Photos from the image-classification dataset "processed" in the GitHub repository matcgoes/fastai-sportsball-classifier. Its 13 classes are: american football, basketball, bowling, cricket, golf, ice hockey, lacross, pool, rugby, soccer, softball, tennis, volleyball.

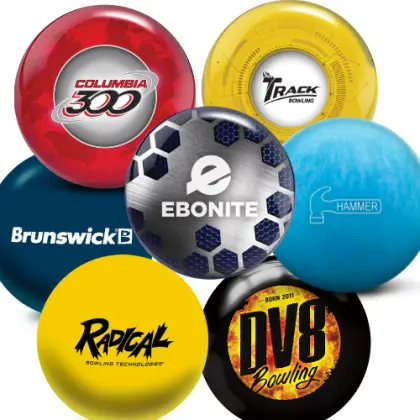
Label: bowling

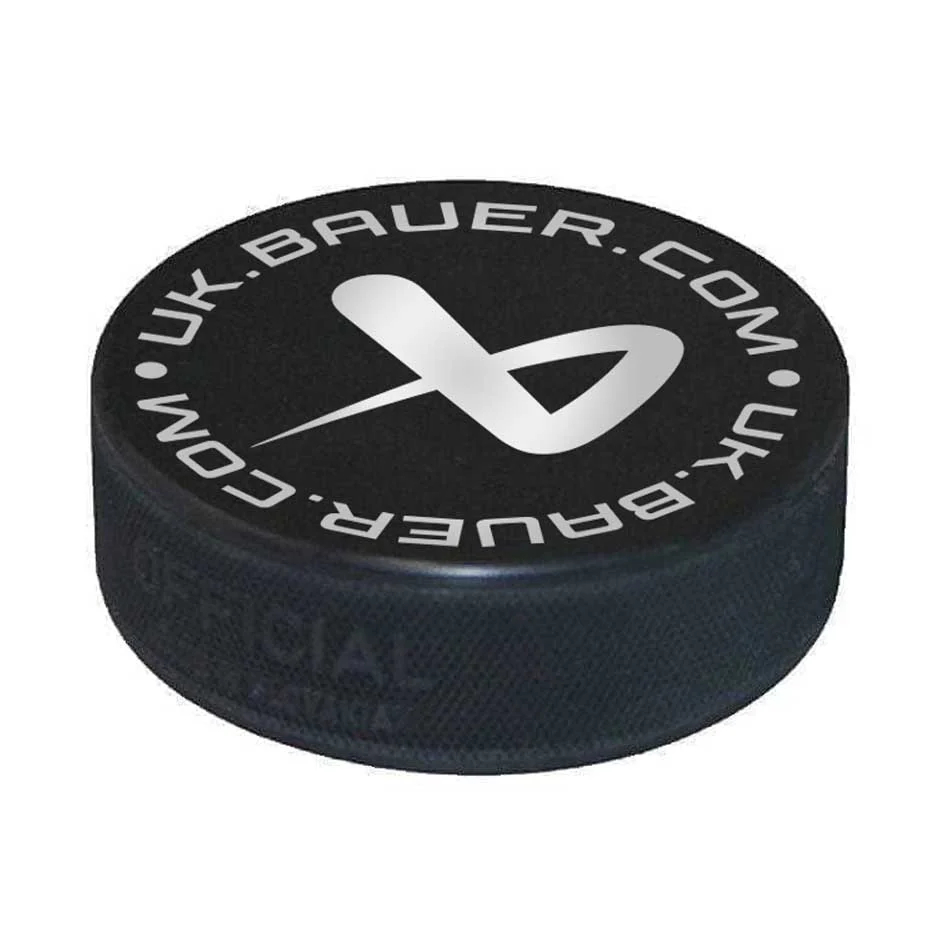
Label: ice hockey

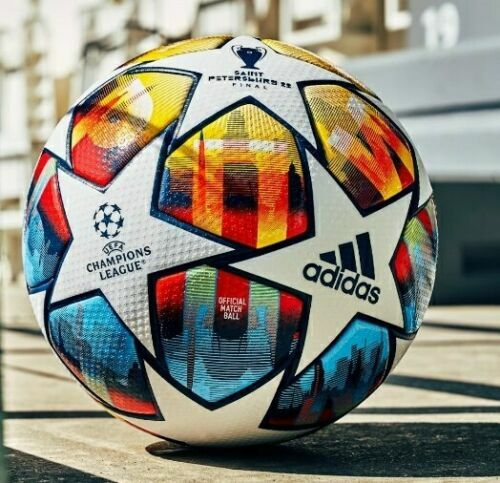
Label: soccer

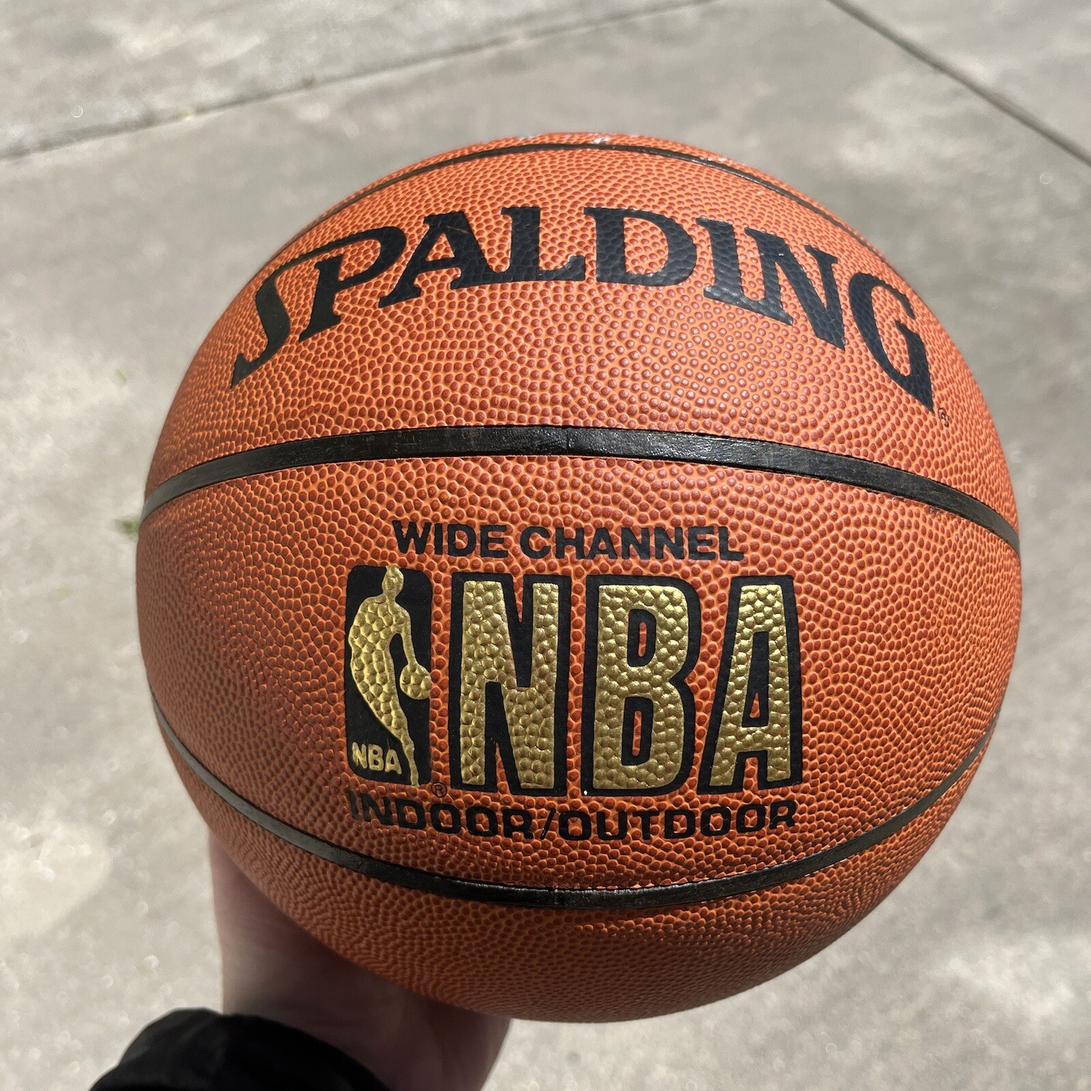
Label: basketball

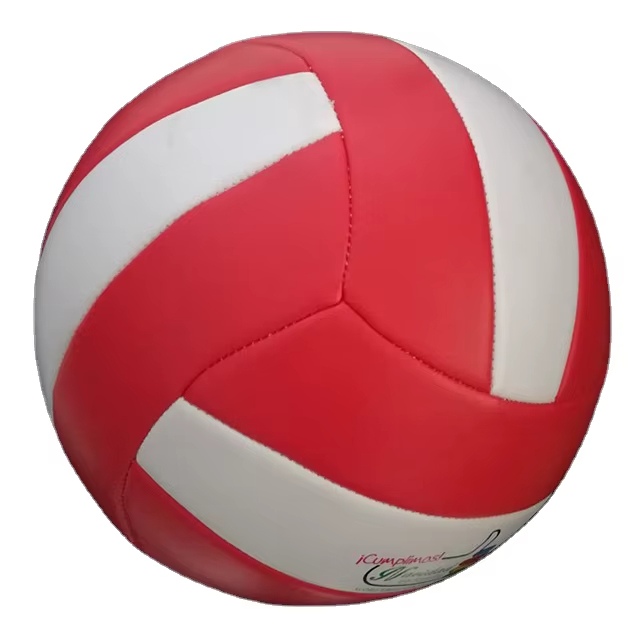
Label: volleyball

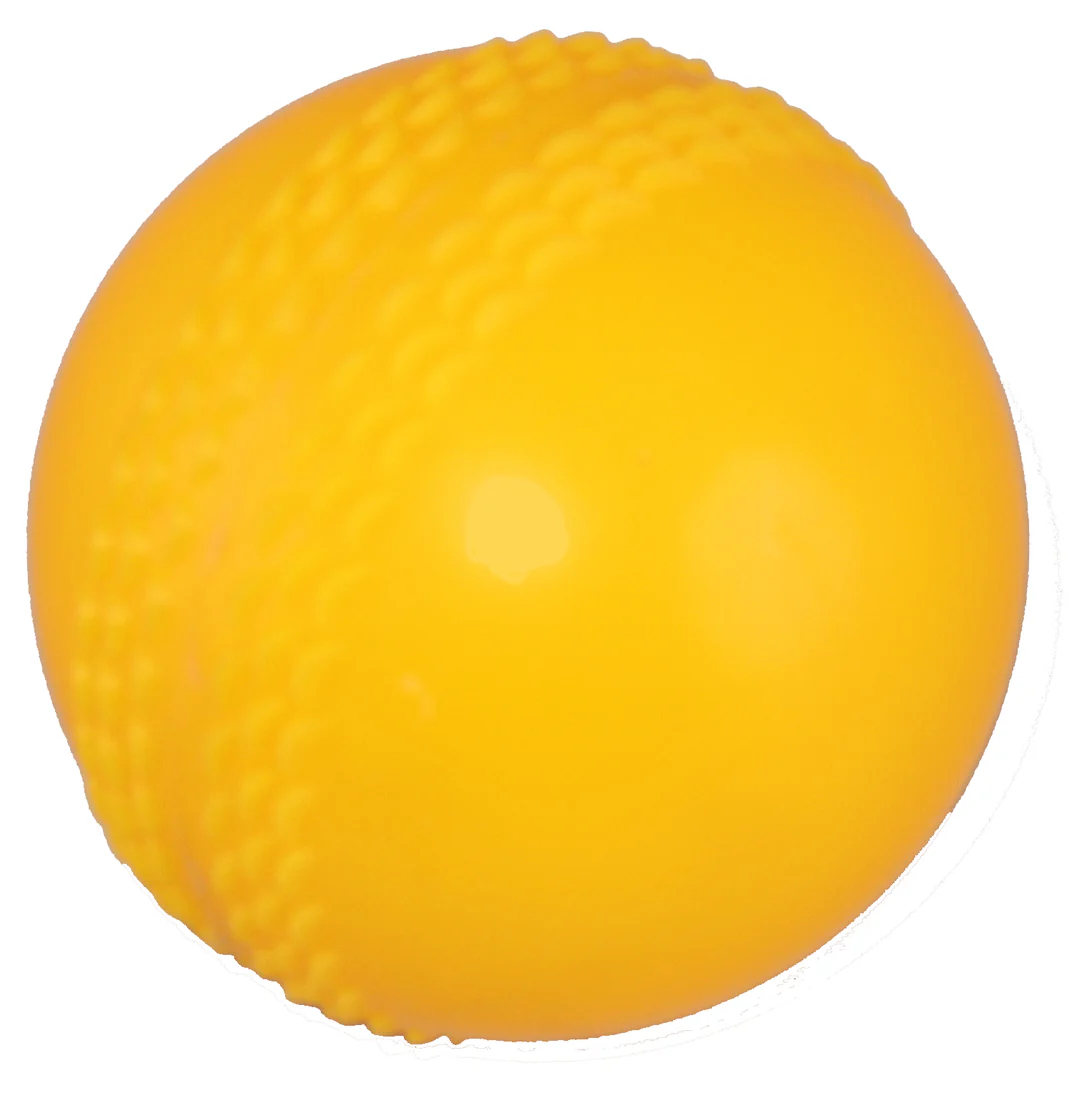
Label: cricket
